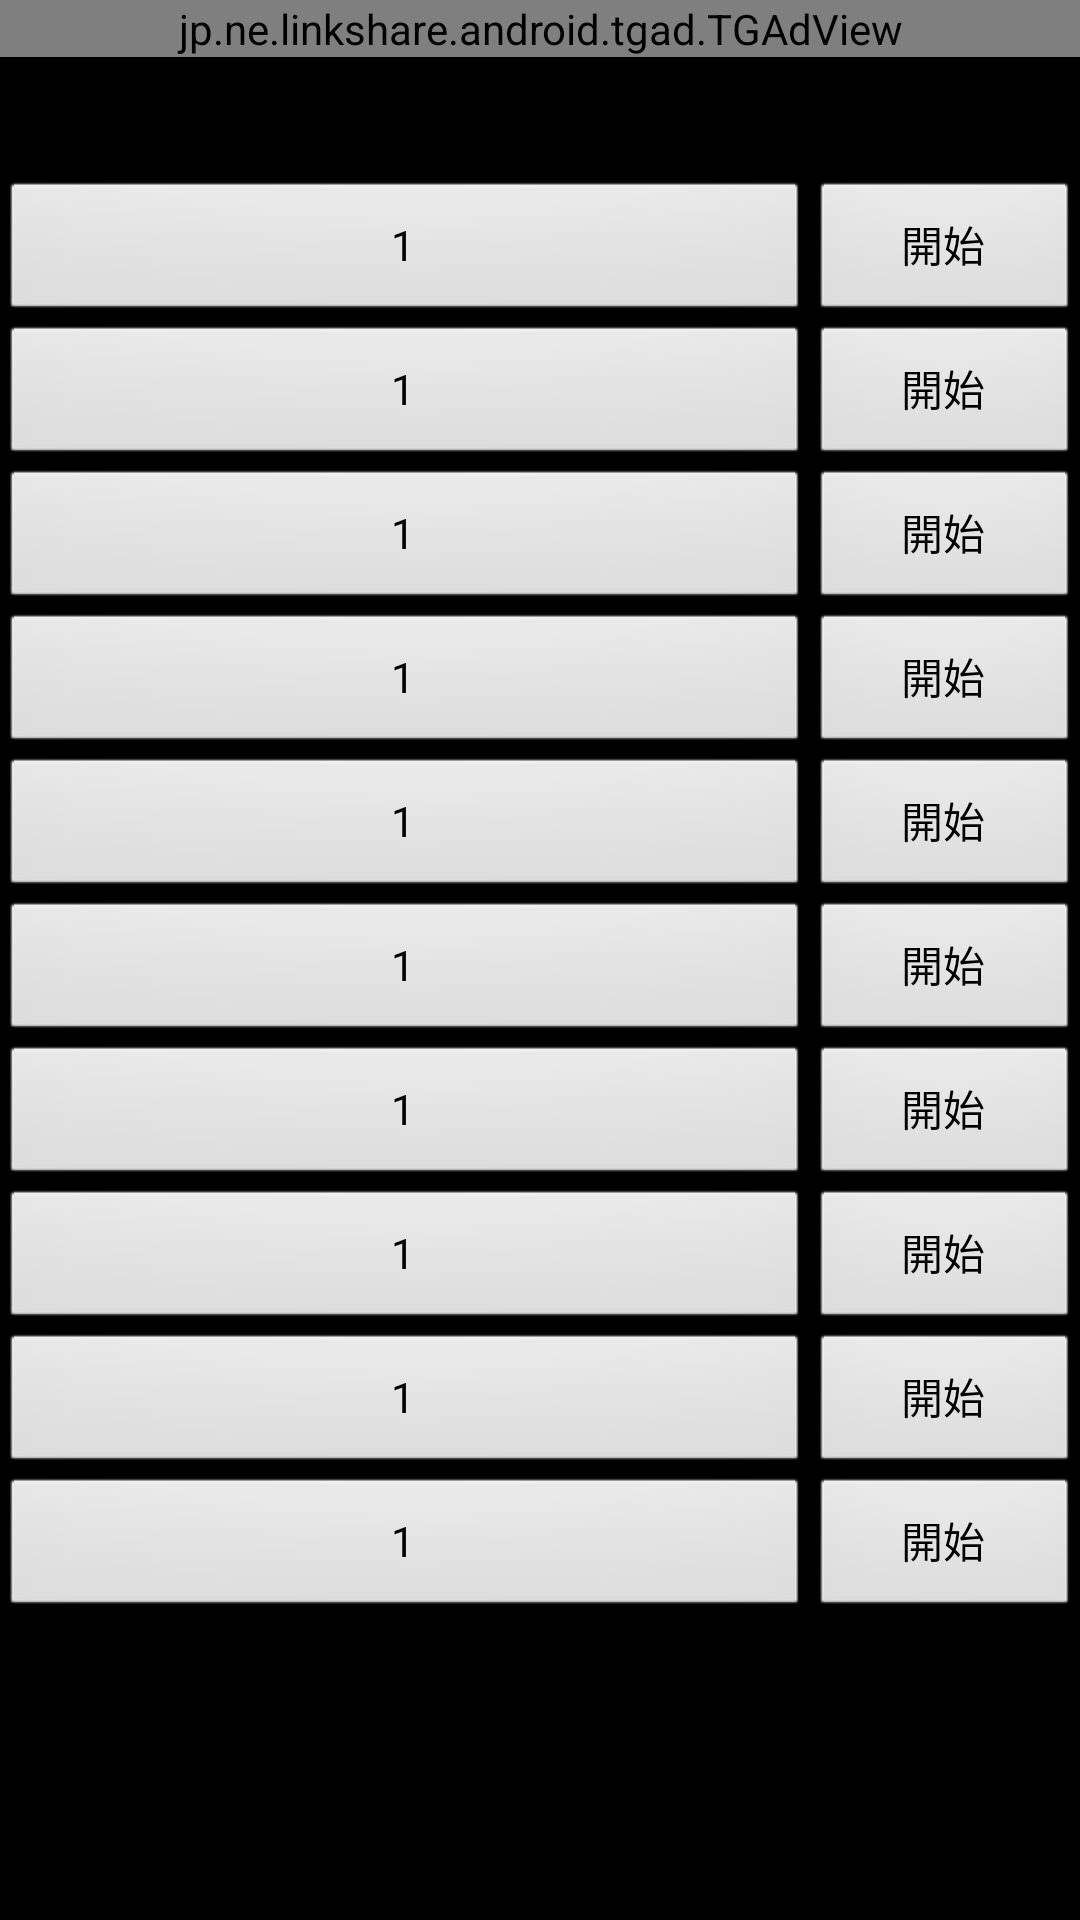

Here is an Android app screen rendered from its layout file. Give the layout XML and the strings, colors and styles it references.
<!-- AndroidManifest.xml: activity theme GameTimerTheme -->
<!-- res/layout/gametimer_list.xml -->
<?xml version="1.0" encoding="utf-8"?>
<ScrollView
	xmlns:android="http://schemas.android.com/apk/res/android"
	xmlns:myapp="http://schemas.android.com/apk/res/jp.neap.gametimer"
	android:id="@+id/gametimer_list_view"  
   	android:layout_width="fill_parent" 
   	android:layout_height="wrap_content"
   	android:background="#000000">
	<LinearLayout
    	android:orientation="vertical"
    	android:layout_width="fill_parent"
    	android:layout_height="wrap_content">
		<LinearLayout
    		android:orientation="vertical"
    		android:layout_width="fill_parent"
	    	android:layout_height="60dip">
			<jp.ne.linkshare.android.tgad.TGAdView
				android:id="@+id/ad"
				android:layout_width="fill_parent"
				android:layout_height="wrap_content"
				myapp:background="black"
			/>
		</LinearLayout>
		<TableLayout
			android:layout_height="wrap_content"
			android:layout_width="fill_parent"
			android:layout_weight="1">
			<TableRow 
				android:layout_width="fill_parent"
				android:layout_height="wrap_content">
			    <Button
					android:id="@+id/settings_dialog_move_up_button_00"
		    		android:layout_width="0dip" 
			    	android:layout_height="wrap_content" 
					android:layout_weight="0.5"
		    		android:text="↑"
		    		android:visibility="gone"
					android:layout_gravity="center_vertical"
		    	/>
			    <Button
					android:id="@+id/settings_dialog_button_00"  
		    		android:layout_width="0dip" 
    				android:layout_height="wrap_content" 
					android:layout_weight="3"
		    		android:text="1"
    			/>
			    <Button
					android:id="@+id/settings_dialog_start_stop_button_00"  
		    		android:layout_width="0dip" 
    				android:layout_height="wrap_content" 
					android:layout_weight="1"
		    		android:text="開始"
					android:layout_gravity="center_vertical"
    			/>
    		</TableRow>
			<TableRow
				android:layout_width="fill_parent"
				android:layout_height="wrap_content">
			    <Button
					android:id="@+id/settings_dialog_move_up_button_01"
		    		android:layout_width="0dip" 
			    	android:layout_height="wrap_content" 
					android:layout_weight="0.5"
		    		android:text="↑"
		    		android:visibility="gone"
					android:layout_gravity="center_vertical"
		    	/>
			    <Button
					android:id="@+id/settings_dialog_button_01"  
		    		android:layout_width="0dip" 
			    	android:layout_height="wrap_content" 
					android:layout_weight="3"
		    		android:text="1"
		    	/>
			    <Button
					android:id="@+id/settings_dialog_start_stop_button_01"  
		    		android:layout_width="0dip" 
    				android:layout_height="wrap_content" 
					android:layout_weight="1"
		    		android:text="開始"
					android:layout_gravity="center_vertical"
    			/>
			</TableRow>
			<TableRow 
				android:layout_width="fill_parent"
				android:layout_height="wrap_content">
			    <Button
					android:id="@+id/settings_dialog_move_up_button_02"
		    		android:layout_width="0dip" 
			    	android:layout_height="wrap_content" 
					android:layout_weight="0.5"
		    		android:text="↑"
		    		android:visibility="gone"
					android:layout_gravity="center_vertical"
		    	/>
			    <Button
					android:id="@+id/settings_dialog_button_02"  
		    		android:layout_width="0dip" 
			    	android:layout_height="wrap_content" 
					android:layout_weight="3"
		    		android:text="1"
    			/>
			    <Button
					android:id="@+id/settings_dialog_start_stop_button_02"  
		    		android:layout_width="0dip" 
    				android:layout_height="wrap_content" 
					android:layout_weight="1"
		    		android:text="開始"
					android:layout_gravity="center_vertical"
    			/>
			</TableRow>
			<TableRow 
				android:layout_width="fill_parent"
				android:layout_height="wrap_content">
			    <Button
					android:id="@+id/settings_dialog_move_up_button_03"
		    		android:layout_width="0dip" 
			    	android:layout_height="wrap_content" 
					android:layout_weight="0.5"
		    		android:text="↑"
		    		android:visibility="gone"
					android:layout_gravity="center_vertical"
		    	/>
			    <Button
					android:id="@+id/settings_dialog_button_03"  
		    		android:layout_width="0dip" 
			    	android:layout_height="wrap_content" 
					android:layout_weight="3"
		    		android:text="1"
    			/>
			    <Button
					android:id="@+id/settings_dialog_start_stop_button_03"  
		    		android:layout_width="0dip" 
    				android:layout_height="wrap_content" 
					android:layout_weight="1"
		    		android:text="開始"
					android:layout_gravity="center_vertical"
    			/>
			</TableRow>
			<TableRow 
				android:layout_width="fill_parent"
				android:layout_height="wrap_content">
			    <Button
					android:id="@+id/settings_dialog_move_up_button_04"
		    		android:layout_width="0dip" 
			    	android:layout_height="wrap_content" 
					android:layout_weight="0.5"
		    		android:text="↑"
		    		android:visibility="gone"
					android:layout_gravity="center_vertical"
		    	/>
			    <Button
					android:id="@+id/settings_dialog_button_04"  
		    		android:layout_width="0dip" 
			    	android:layout_height="wrap_content" 
					android:layout_weight="3"
		    		android:text="1"
    			/>
			    <Button
					android:id="@+id/settings_dialog_start_stop_button_04"  
		    		android:layout_width="0dip" 
    				android:layout_height="wrap_content" 
					android:layout_weight="1"
		    		android:text="開始"
					android:layout_gravity="center_vertical"
    			/>
			</TableRow>
			<TableRow 
				android:layout_width="fill_parent"
				android:layout_height="wrap_content">
			    <Button
					android:id="@+id/settings_dialog_move_up_button_05"
		    		android:layout_width="0dip" 
			    	android:layout_height="wrap_content" 
					android:layout_weight="0.5"
		    		android:text="↑"
		    		android:visibility="gone"
					android:layout_gravity="center_vertical"
		    	/>
		    	<Button
					android:id="@+id/settings_dialog_button_05"  
		    		android:layout_width="0dip" 
			    	android:layout_height="wrap_content" 
					android:layout_weight="3"
		    		android:text="1"
    			/>
			    <Button
					android:id="@+id/settings_dialog_start_stop_button_05"  
		    		android:layout_width="0dip" 
    				android:layout_height="wrap_content" 
					android:layout_weight="1"
		    		android:text="開始"
					android:layout_gravity="center_vertical"
    			/>
			</TableRow>
			<TableRow 
				android:layout_width="fill_parent"
				android:layout_height="wrap_content">
			    <Button
					android:id="@+id/settings_dialog_move_up_button_06"
		    		android:layout_width="0dip" 
			    	android:layout_height="wrap_content" 
					android:layout_weight="0.5"
		    		android:text="↑"
		    		android:visibility="gone"
					android:layout_gravity="center_vertical"
		    	/>
		    	<Button
					android:id="@+id/settings_dialog_button_06"  
		    		android:layout_width="0dip" 
			    	android:layout_height="wrap_content" 
					android:layout_weight="3"
		    		android:text="1"
    			/>
			    <Button
					android:id="@+id/settings_dialog_start_stop_button_06"  
		    		android:layout_width="0dip" 
    				android:layout_height="wrap_content" 
					android:layout_weight="1"
		    		android:text="開始"
					android:layout_gravity="center_vertical"
    			/>
			</TableRow>
			<TableRow 
				android:layout_width="fill_parent"
				android:layout_height="wrap_content">
			    <Button
					android:id="@+id/settings_dialog_move_up_button_07"
		    		android:layout_width="0dip" 
			    	android:layout_height="wrap_content" 
					android:layout_weight="0.5"
		    		android:text="↑"
		    		android:visibility="gone"
					android:layout_gravity="center_vertical"
		    	/>
		    	<Button
					android:id="@+id/settings_dialog_button_07"  
		    		android:layout_width="0dip" 
			    	android:layout_height="wrap_content" 
					android:layout_weight="3"
		    		android:text="1"
    			/>
			    <Button
					android:id="@+id/settings_dialog_start_stop_button_07"  
		    		android:layout_width="0dip" 
    				android:layout_height="wrap_content" 
					android:layout_weight="1"
		    		android:text="開始"
					android:layout_gravity="center_vertical"
    			/>
			</TableRow>
			<TableRow 
				android:layout_width="fill_parent"
				android:layout_height="wrap_content">
			    <Button
					android:id="@+id/settings_dialog_move_up_button_08"
		    		android:layout_width="0dip" 
			    	android:layout_height="wrap_content" 
					android:layout_weight="0.5"
		    		android:text="↑"
		    		android:visibility="gone"
					android:layout_gravity="center_vertical"
		    	/>
		    	<Button
					android:id="@+id/settings_dialog_button_08"  
		    		android:layout_width="0dip" 
			    	android:layout_height="wrap_content" 
					android:layout_weight="3"
		    		android:text="1"
    			/>
			    <Button
					android:id="@+id/settings_dialog_start_stop_button_08"  
		    		android:layout_width="0dip" 
    				android:layout_height="wrap_content" 
					android:layout_weight="1"
		    		android:text="開始"
					android:layout_gravity="center_vertical"
    			/>
			</TableRow>
			<TableRow 
				android:layout_width="fill_parent"
				android:layout_height="wrap_content">
			    <Button
					android:id="@+id/settings_dialog_move_up_button_09"
		    		android:layout_width="0dip" 
			    	android:layout_height="wrap_content" 
					android:layout_weight="0.5"
		    		android:text="↑"
		    		android:visibility="gone"
					android:layout_gravity="center_vertical"
		    	/>
		    	<Button
					android:id="@+id/settings_dialog_button_09"  
		    		android:layout_width="0dip" 
			    	android:layout_height="wrap_content" 
					android:layout_weight="3"
		    		android:text="1"
    			/>
			    <Button
					android:id="@+id/settings_dialog_start_stop_button_09"  
		    		android:layout_width="0dip" 
    				android:layout_height="wrap_content" 
					android:layout_weight="1"
		    		android:text="開始"
					android:layout_gravity="center_vertical"
    			/>
			</TableRow>
    	</TableLayout>
	</LinearLayout>
</ScrollView>
<!-- resources referenced by this layout -->
<resources>
  <style name="GameTimerTheme" parent="android:Theme">
  		<item name="android:windowTitleSize">40dip</item>
  	</style>
</resources>
